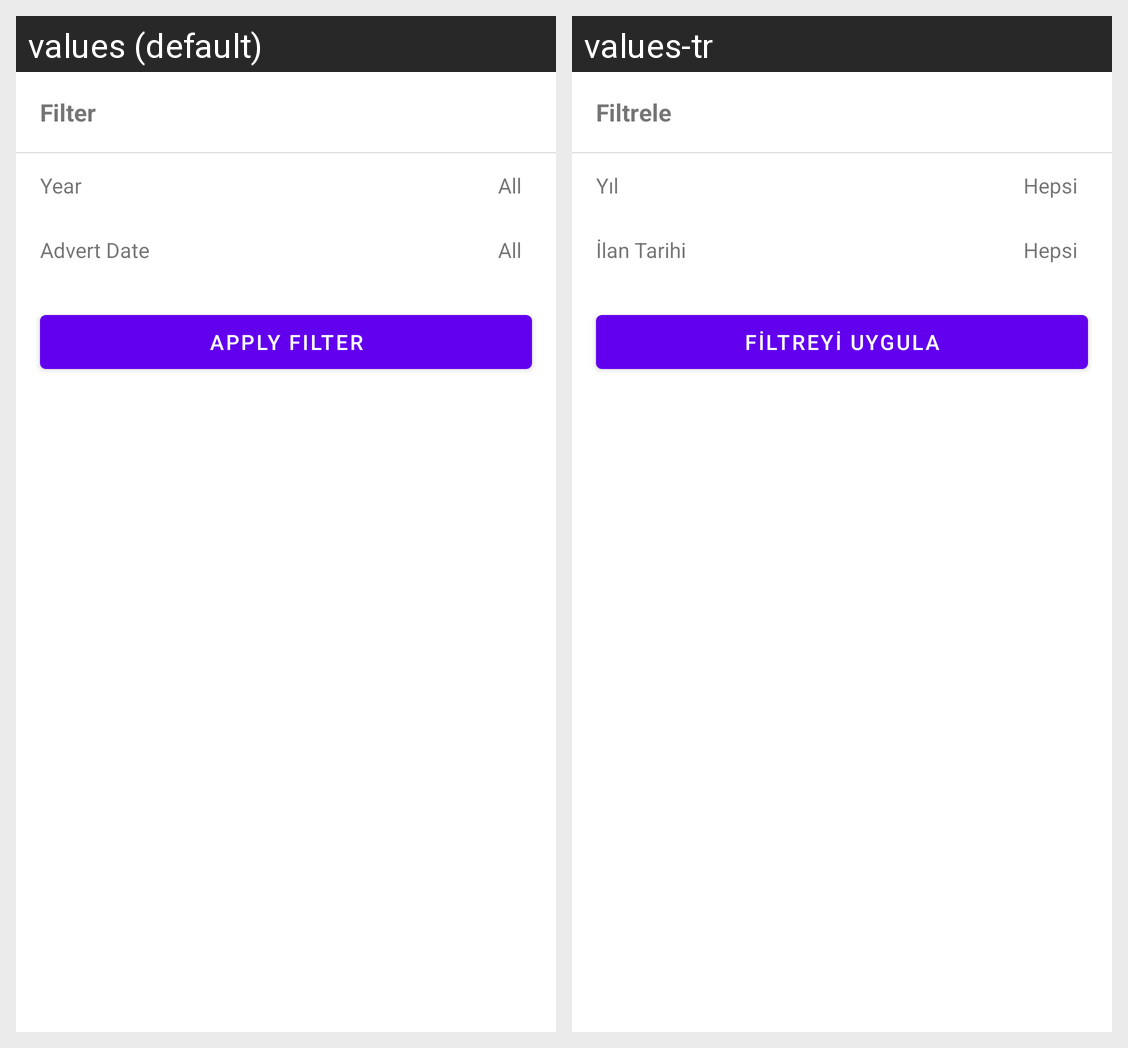

Strings drawn on this Android screen and how each of the app's shown locales translates them:
Android screen res/layout/fragment_filter_adverts_bottom_sheet.xml rendered under 2 locales, left to right: values (default), values-tr. Device: Nexus 5 (rendered at 1080×1920; each locale shown at half size, 540×960, under a caption strip naming it); theme Theme.Arabam.
Strings drawn on this screen, with the default value and each locale's value (text and hints the layout hard-codes, and strings that could not be matched under every locale, appear in the picture but are not listed):

filter_results
  values: Filter
  values-tr: Filtrele

year
  values: Year
  values-tr: Yıl

filter_adverts_all
  values: All
  values-tr: Hepsi

date
  values: Advert Date
  values-tr: İlan Tarihi

apply_filter
  values: Apply Filter
  values-tr: Filtreyi Uygula
